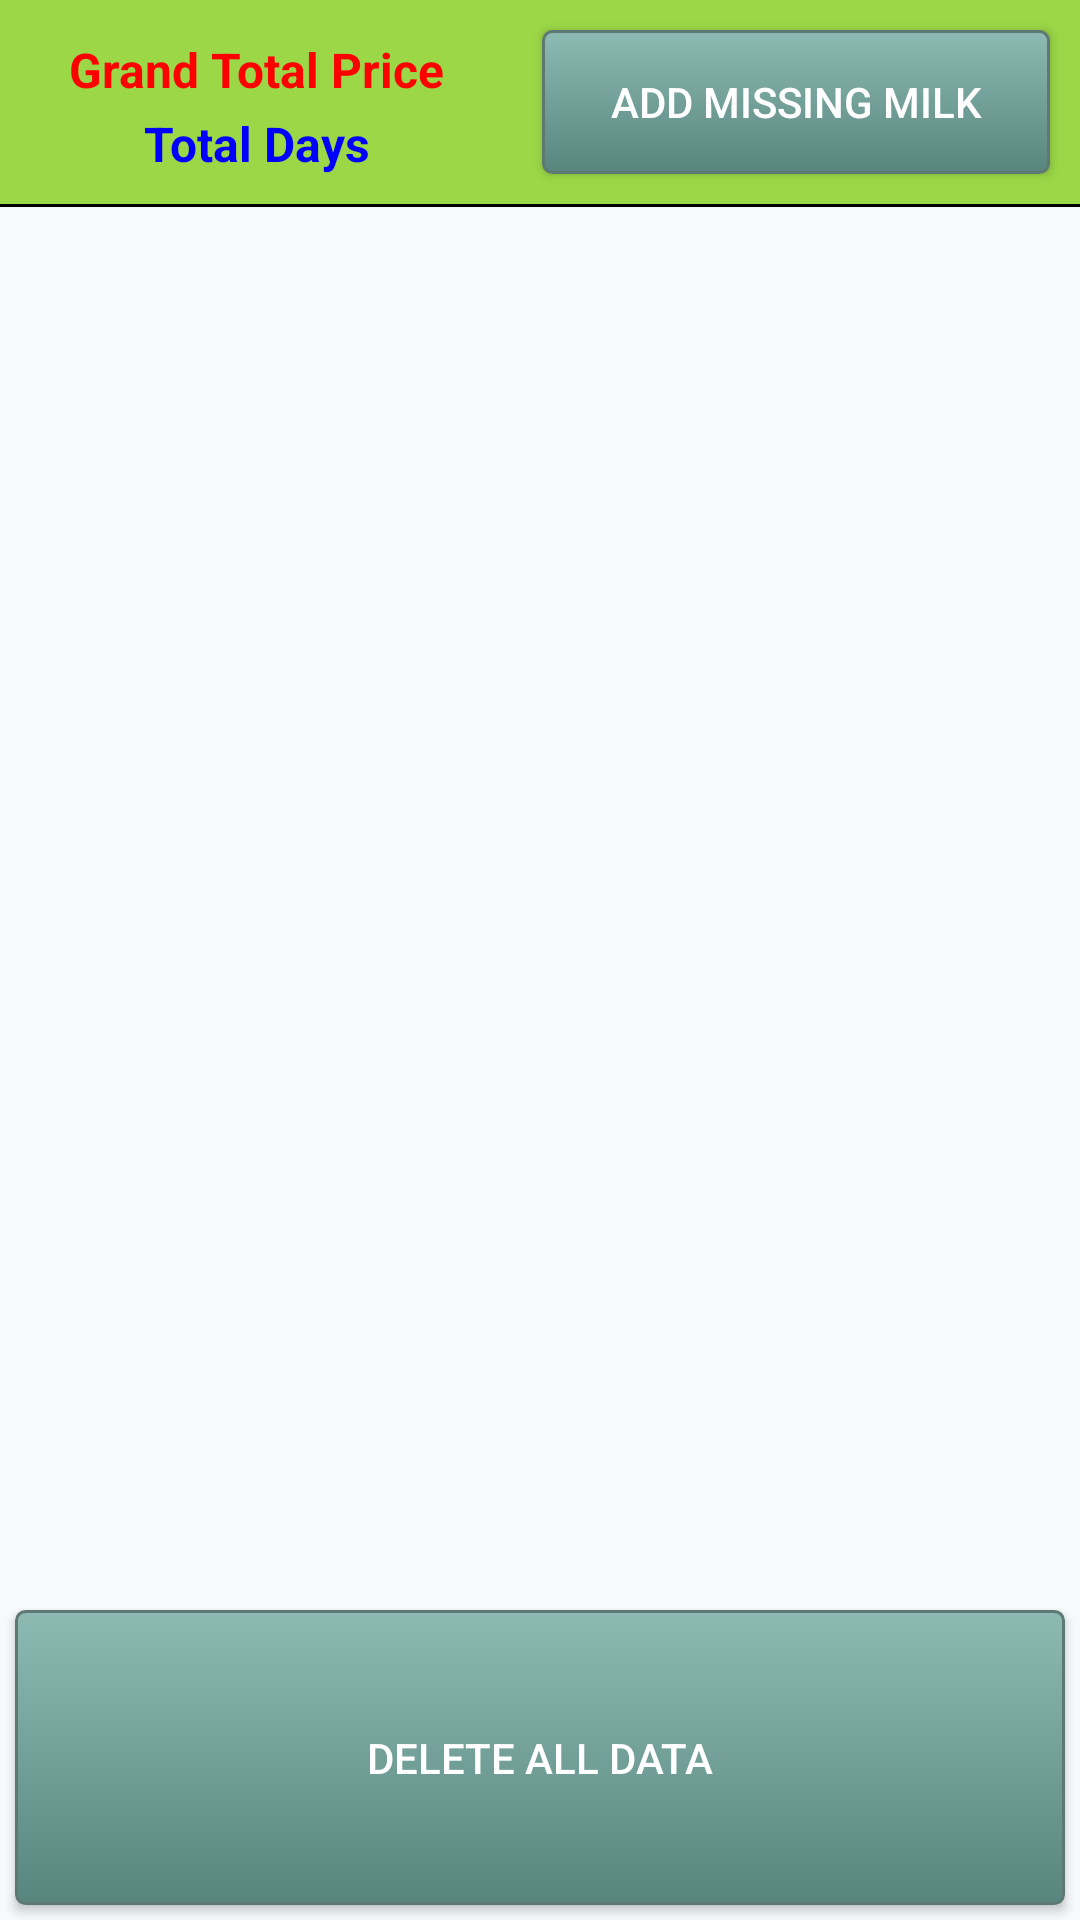

Reconstruct the res/layout file that produces this screen, plus the resources it refers to.
<!-- AndroidManifest.xml: application theme AppTheme -->
<!-- res/layout/list_milk_fragment.xml -->
<LinearLayout xmlns:android="http://schemas.android.com/apk/res/android"
    xmlns:app="http://schemas.android.com/apk/res-auto"
    xmlns:tools="http://schemas.android.com/tools"
    android:layout_width="match_parent"
    android:layout_height="match_parent"
    android:background="@color/backgroundColor"
    android:clickable="true"
    android:focusable="true"
    android:focusableInTouchMode="true"
    android:orientation="vertical"
    tools:context="com.example.waqas.hisaabkitaab.List_Milk_Fragment">

    <LinearLayout
        android:id="@+id/linearLayout"
        android:layout_width="match_parent"
        android:layout_height="wrap_content"
        android:background="#9bd747"
        android:clickable="true"
        android:focusable="true"
        android:focusableInTouchMode="true"
        android:orientation="horizontal"
        android:weightSum="10">

        <LinearLayout
            android:layout_width="wrap_content"
            android:layout_height="wrap_content"
            android:layout_gravity="center"
            android:layout_weight="5"
            android:orientation="vertical">

            <TextView
                android:id="@+id/tv_Grand_Total_Price"
                android:layout_width="wrap_content"
                android:layout_height="wrap_content"
                android:layout_gravity="center"
                android:layout_marginTop="3dp"
                android:gravity="center"
                android:text="Grand Total Price"
                android:textColor="#f00"
                android:textSize="@dimen/TextSize_16sp"
                android:textStyle="bold" />

            <TextView
                android:id="@+id/tv_Total_Days"
                android:layout_width="wrap_content"
                android:layout_height="wrap_content"
                android:layout_gravity="center"
                android:layout_marginTop="3dp"
                android:gravity="center"
                android:text="Total Days"
                android:textColor="#0000ff"
                android:textSize="@dimen/TextSize_16sp"
                android:textStyle="bold" />
        </LinearLayout>

        <Button
            android:id="@+id/btn_Add_Extra_Milk"
            android:layout_width="wrap_content"
            android:layout_height="wrap_content"
            android:layout_margin="10dp"
            android:layout_weight="5"
            android:background="@drawable/round_button"
            android:text="Add Missing Milk"
            android:textColor="#fff" />
    </LinearLayout>

    <View
        android:id="@+id/view"
        android:layout_width="match_parent"
        android:layout_height="1dp"
        android:layout_below="@+id/linearLayout"
        android:background="#000" />

    <LinearLayout
        android:layout_width="match_parent"
        android:layout_height="match_parent"
        android:orientation="vertical"
        android:weightSum="100">

        <ListView
            android:id="@+id/listView"
            android:layout_width="match_parent"
            android:layout_height="wrap_content"
            android:layout_below="@+id/view"
            android:layout_margin="5dp"
            android:layout_weight="90"
            android:background="@color/backgroundColor" />

        <Button
            android:id="@+id/btn_Delete"
            android:layout_width="match_parent"
            android:layout_height="wrap_content"
            android:layout_gravity="center"
            android:layout_margin="5dp"
            android:layout_weight="10"
            android:background="@drawable/round_button"
            android:gravity="center"
            android:text="Delete All Data"
            android:textColor="#fff"
            android:visibility="visible" />
    </LinearLayout>

</LinearLayout>
<!-- resources referenced by this layout -->
<resources>
  <color name="backgroundColor">#f6fafb</color>
  <dimen name="TextSize_16sp">16sp</dimen>
  <!-- drawable round_button (drawable) -->
  <?xml version="1.0" encoding="utf-8"?>
  <selector xmlns:android="http://schemas.android.com/apk/res/android">
  
      <item
          android:state_pressed="true" >
          <shape
              android:shape="rectangle"  >
              <corners
                  android:radius="3dip" />
              <stroke
                  android:width="1dip"
                  android:color="#5e7974" />
              <gradient
                  android:angle="-90"
                  android:startColor="#345953"
                  android:endColor="#689a92"  />
          </shape>
      </item>
  
      <item
          android:state_focused="true">
          <shape
              android:shape="rectangle"  >
              <corners
                  android:radius="3dip" />
              <stroke
                  android:width="1dip"
                  android:color="#5e7974" />
              <solid
                  android:color="#58857e"/>
          </shape>
      </item>
  
      <item >
          <shape
              android:shape="rectangle"  >
              <corners
                  android:radius="3dip" />
              <stroke
                  android:width="1dip"
                  android:color="#5e7974" />
              <gradient
                  android:angle="-90"
                  android:startColor="#8dbab3" android:endColor="#58857e" />
          </shape>
      </item>
  
  </selector>
  <style name="AppTheme" parent="Theme.AppCompat.Light.DarkActionBar">
          
          <item name="colorPrimary">@color/colorPrimary</item>
          <item name="colorPrimaryDark">@color/colorPrimaryDark</item>
          <item name="colorAccent">@color/colorAccent</item>
      </style>
  <color name="colorPrimary">#3F51B5</color>
  <color name="colorPrimaryDark">#303F9F</color>
  <color name="colorAccent">#FF4081</color>
</resources>
